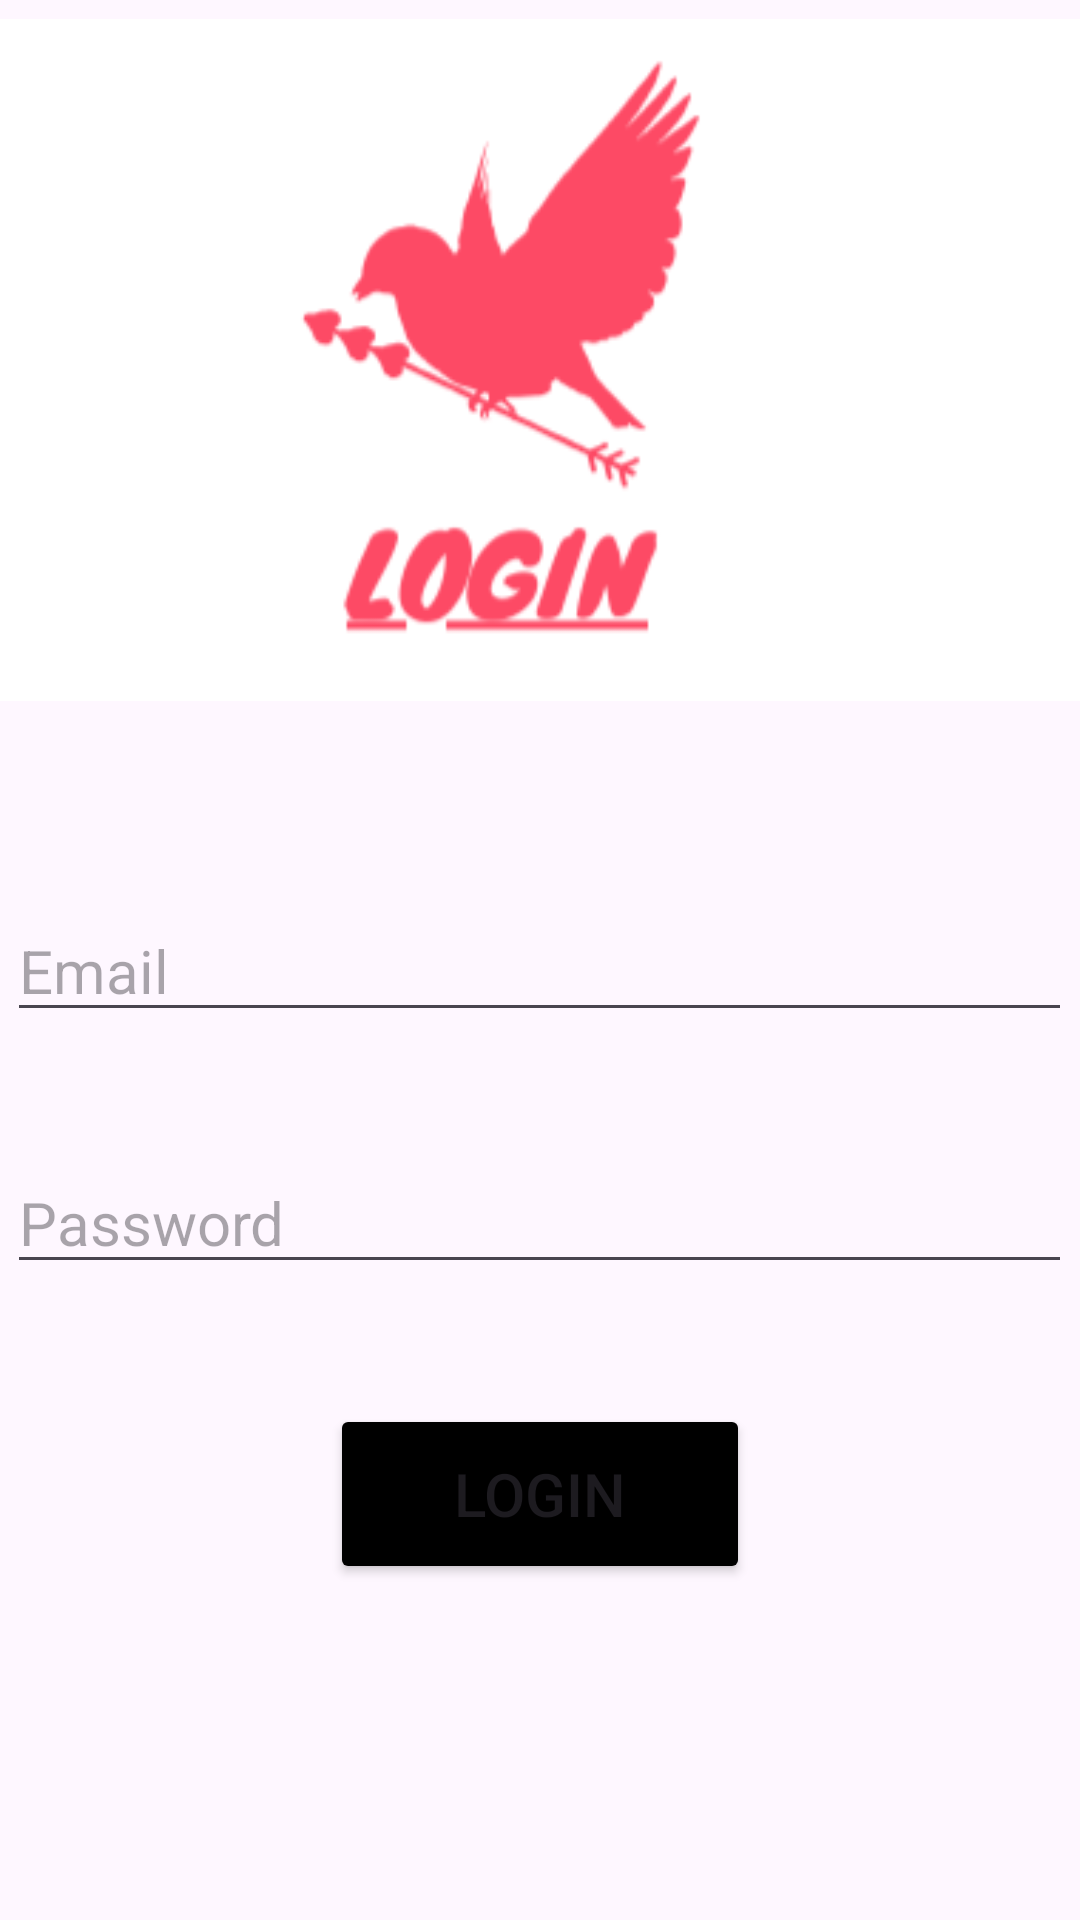

Reconstruct the res/layout file that produces this screen, plus the resources it refers to.
<!-- AndroidManifest.xml: application theme Theme.Chat_Now_v2 -->
<!-- res/layout/fragment_login_frag.xml -->
<?xml version="1.0" encoding="utf-8"?>
<LinearLayout xmlns:android="http://schemas.android.com/apk/res/android"
    xmlns:tools="http://schemas.android.com/tools"
    android:layout_width="match_parent"
    android:orientation="vertical"
    android:layout_height="match_parent"
    tools:context=".fragments.login_frag">

    
    <ImageView
        android:id="@+id/imageView"
        android:layout_width="wrap_content"
        android:layout_height="wrap_content"
        android:layout_marginBottom="60dp"

        android:contentDescription="@string/app_name"
        android:src="@drawable/login_new" />


    <EditText
        android:id="@+id/email"
        android:layout_width="wrap_content"
        android:layout_height="wrap_content"
        android:ems="15"
        android:layout_gravity="center"
        android:textSize="20sp"
        android:inputType="textPersonName"
        android:hint="Email"
         />

    <EditText
        android:id="@+id/password"
        android:layout_width="wrap_content"
        android:layout_height="wrap_content"
        android:layout_marginTop="40dp"
        android:layout_gravity="center"
        android:ems="15"
        android:textSize="20sp"
        android:hint="Password"
        android:inputType="textPersonName"
         />

    <Button
        android:id="@+id/login_button"
        android:layout_width="140dp"
        android:layout_height="60dp"
        android:text="login"
        android:backgroundTint="@color/Black"
        android:layout_gravity="center"
        android:layout_marginTop="40dp"
        android:textSize="20dp"/>

</LinearLayout>
<!-- resources referenced by this layout -->
<resources>
  <color name="Black">#000000</color>
  <!-- drawable login_new: png bitmap (drawable, 12439 bytes) -->
  <string name="app_name">chat_Now_v2</string>
  <style name="Theme.Chat_Now_v2" parent="Base.Theme.Chat_Now_v2" />
  <style name="Base.Theme.Chat_Now_v2" parent="Theme.Material3.DayNight.NoActionBar">
          
          
      </style>
</resources>
